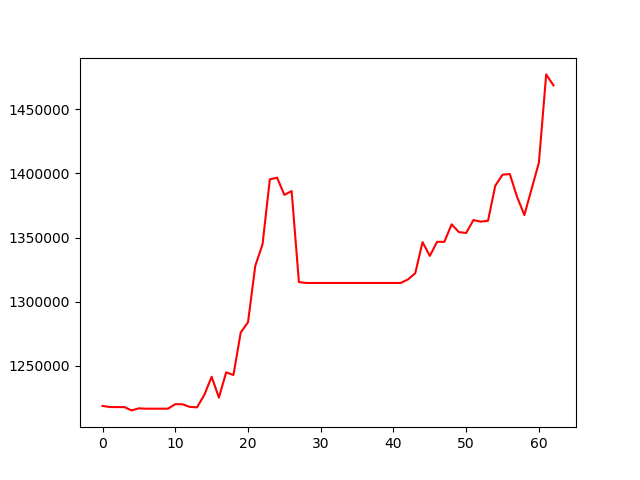

Data behind this chart, as committed beside it:
, 0
0, 1218569
1, 1217744
2, 1217684
3, 1217684
4, 1215113
5, 1216724
6, 1216465
7, 1216465
8, 1216465
9, 1216465
10, 1219980
11, 1219880
12, 1217833
13, 1217517
14, 1227328
15, 1241350
16, 1225114
17, 1244815
18, 1242740
19, 1275917
20, 1283887
21, 1327852
22, 1344764
23, 1395359
24, 1396707
25, 1383279
26, 1386213
27, 1315205
28, 1314547
29, 1314547
30, 1314547
31, 1314547
32, 1314547
33, 1314547
34, 1314547
35, 1314547
36, 1314547
37, 1314547
38, 1314547
39, 1314547
40, 1314547
41, 1314547
42, 1317294
43, 1322184
44, 1346419
45, 1335639
46, 1346652
47, 1346645
48, 1360281
49, 1354229
50, 1353552
51, 1363641
52, 1362368
53, 1363069
54, 1390423
55, 1399023
56, 1399516
57, 1381653
58, 1367547
59, 1387981
... 3 more rows
